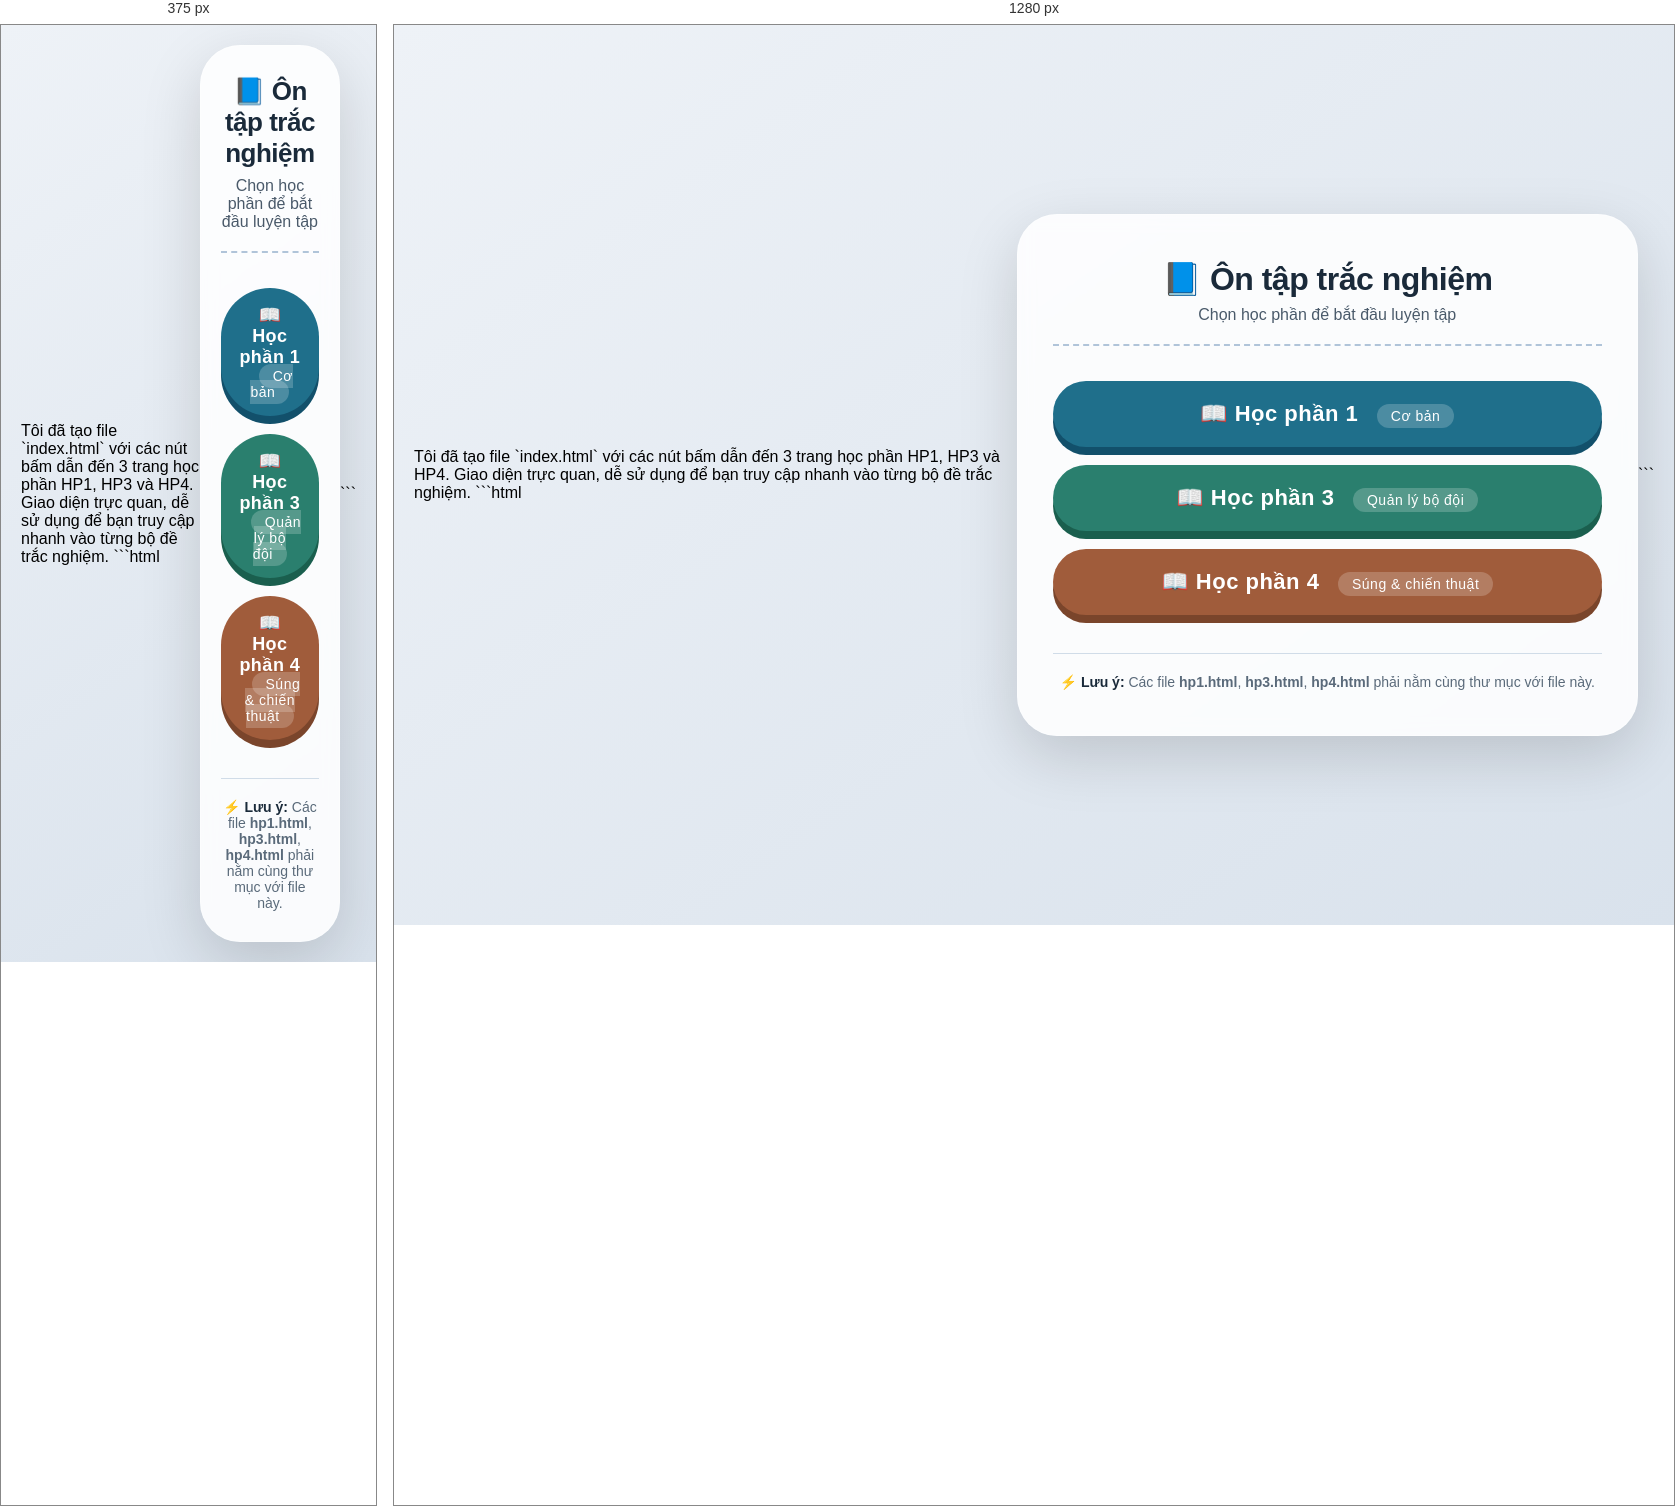
Rendered at 375 px and 1280 px, left to right.

<!-- file: gdqp.html -->
Tôi đã tạo file `index.html` với các nút bấm dẫn đến 3 trang học phần HP1, HP3 và HP4. Giao diện trực quan, dễ sử dụng để bạn truy cập nhanh vào từng bộ đề trắc nghiệm.

```html
<!DOCTYPE html>
<html lang="vi">
<head>
    <meta charset="UTF-8">
    <meta name="viewport" content="width=device-width, initial-scale=1.0">
    <title>📚 Trắc nghiệm HP1 - HP3 - HP4</title>
    <style>
        * {
            box-sizing: border-box;
            margin: 0;
            padding: 0;
        }
        body {
            font-family: 'Segoe UI', Tahoma, Geneva, Verdana, sans-serif;
            background: linear-gradient(145deg, #eef2f7 0%, #d9e2ec 100%);
            min-height: 100vh;
            display: flex;
            justify-content: center;
            align-items: center;
            padding: 20px;
        }
        .container {
            max-width: 700px;
            width: 100%;
            background: rgba(255, 255, 255, 0.85);
            backdrop-filter: blur(8px);
            border-radius: 40px;
            padding: 45px 35px;
            box-shadow: 0 20px 60px rgba(0, 0, 0, 0.15);
            text-align: center;
            border: 1px solid rgba(255, 255, 255, 0.3);
            transition: 0.3s;
        }
        h1 {
            font-size: 32px;
            font-weight: 700;
            color: #1a2a3a;
            margin-bottom: 8px;
            letter-spacing: -0.5px;
        }
        .subtitle {
            font-size: 16px;
            color: #4a5a6a;
            margin-bottom: 35px;
            border-bottom: 2px dashed #b0c4d9;
            padding-bottom: 20px;
        }
        .button-grid {
            display: flex;
            flex-direction: column;
            gap: 18px;
            margin-top: 10px;
        }
        .btn-hp {
            display: block;
            width: 100%;
            padding: 20px 24px;
            border: none;
            border-radius: 60px;
            font-size: 22px;
            font-weight: 600;
            color: white;
            background: #2c3e50;
            cursor: pointer;
            transition: 0.25s ease;
            box-shadow: 0 8px 0 #1a2a3a;
            text-decoration: none;
            text-align: center;
            letter-spacing: 0.5px;
            position: relative;
        }
        .btn-hp:hover {
            transform: translateY(-3px);
            box-shadow: 0 11px 0 #1a2a3a;
        }
        .btn-hp:active {
            transform: translateY(6px);
            box-shadow: 0 4px 0 #1a2a3a;
        }
        .btn-hp .badge {
            font-size: 14px;
            font-weight: 400;
            background: rgba(255, 255, 255, 0.2);
            padding: 4px 14px;
            border-radius: 30px;
            margin-left: 12px;
        }
        .btn-hp1 {
            background: #1f6f8b;
            box-shadow: 0 8px 0 #12506b;
        }
        .btn-hp1:hover {
            background: #1a5f79;
        }
        .btn-hp3 {
            background: #2a7f6e;
            box-shadow: 0 8px 0 #1a5f4e;
        }
        .btn-hp3:hover {
            background: #236b5c;
        }
        .btn-hp4 {
            background: #a05c3b;
            box-shadow: 0 8px 0 #7a452b;
        }
        .btn-hp4:hover {
            background: #8a4f32;
        }
        .footer {
            margin-top: 38px;
            font-size: 14px;
            color: #5a6a7a;
            border-top: 1px solid #d0dce8;
            padding-top: 20px;
        }
        .footer span {
            font-weight: 600;
            color: #1a2a3a;
        }
        @media (max-width: 480px) {
            .container { padding: 30px 20px; }
            .btn-hp { font-size: 18px; padding: 16px 18px; }
            h1 { font-size: 26px; }
        }
    </style>
</head>
<body>
<div class="container">
    <h1>📘 Ôn tập trắc nghiệm</h1>
    <div class="subtitle">Chọn học phần để bắt đầu luyện tập</div>

    <div class="button-grid">
        <a href="hp1.html" class="btn-hp btn-hp1">
            📖 Học phần 1
            <span class="badge">Cơ bản</span>
        </a>
        <a href="hp3.html" class="btn-hp btn-hp3">
            📖 Học phần 3
            <span class="badge">Quản lý bộ đội</span>
        </a>
        <a href="hp4.html" class="btn-hp btn-hp4">
            📖 Học phần 4
            <span class="badge">Súng & chiến thuật</span>
        </a>
    </div>

    <div class="footer">
        ⚡ <span>Lưu ý:</span> Các file <strong>hp1.html</strong>, <strong>hp3.html</strong>, <strong>hp4.html</strong> phải nằm cùng thư mục với file này.
    </div>
</div>
</body>
</html>
```